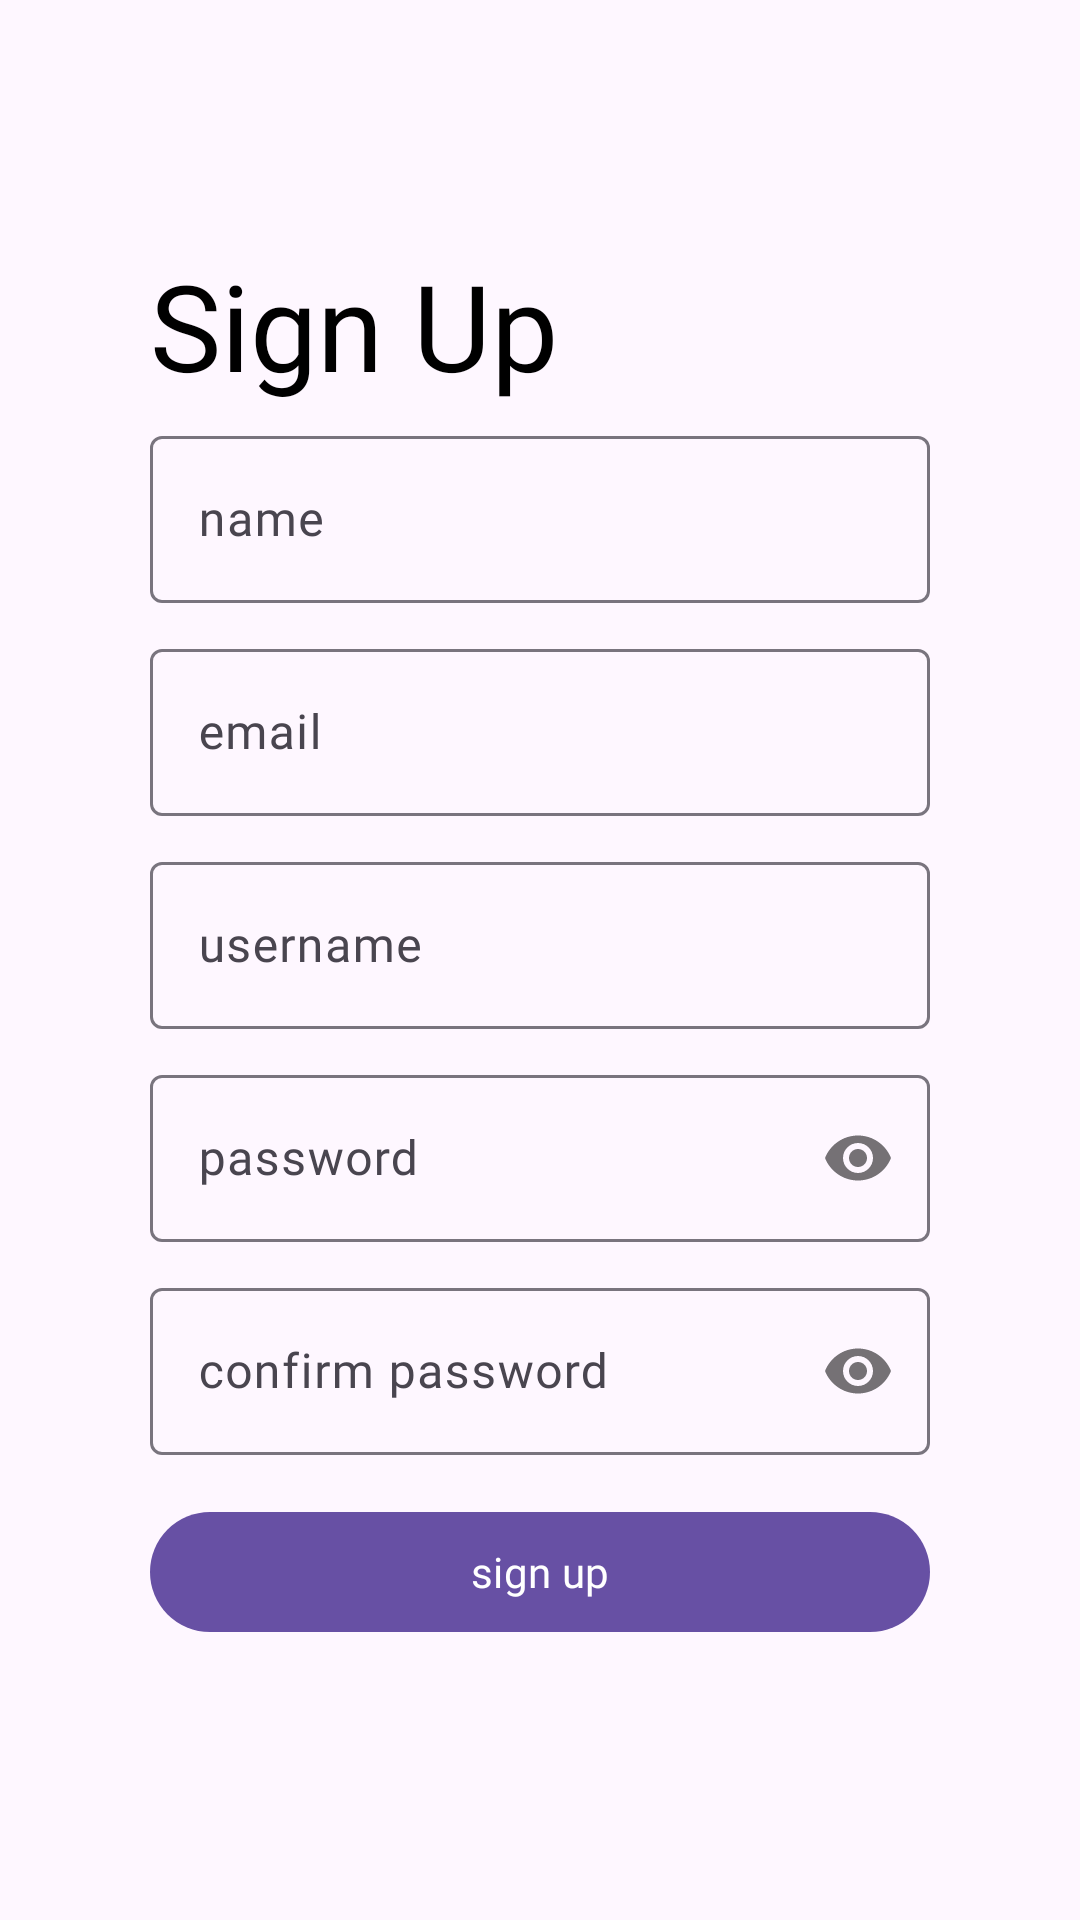

Android layout source for this screen:
<!-- AndroidManifest.xml: application theme Theme.KotlinCRUD -->
<!-- res/layout/activity_signup.xml -->
<?xml version="1.0" encoding="utf-8"?>
<RelativeLayout xmlns:android="http://schemas.android.com/apk/res/android"
    xmlns:app="http://schemas.android.com/apk/res-auto"
    xmlns:tools="http://schemas.android.com/tools"
    android:layout_width="match_parent"
    android:layout_height="match_parent"
    tools:context=".auth.SignupActivity">

    <LinearLayout
        android:layout_width="match_parent"
        android:layout_height="wrap_content"
        android:padding="50dp"
        android:layout_centerInParent="true"
        android:orientation="vertical">

        <TextView
            android:layout_width="wrap_content"
            android:layout_height="wrap_content"
            android:textColor="@color/black"
            android:fontFamily="@font/manrope_semibold"
            android:textSize="40dp"
            android:text="@string/sign_up"/>

        <com.google.android.material.textfield.TextInputLayout
            android:layout_width="match_parent"
            android:layout_height="wrap_content"
            android:layout_marginVertical="5dp"
            style="@style/Widget.Material3.TextInputLayout.OutlinedBox"
            android:hint="@string/name">

            <com.google.android.material.textfield.TextInputEditText
                android:layout_width="match_parent"
                android:layout_height="wrap_content"
                android:fontFamily="@font/manrope_medium"
                android:maxLines="1"
                android:id="@+id/nameEt"/>

        </com.google.android.material.textfield.TextInputLayout>

        <com.google.android.material.textfield.TextInputLayout
            android:layout_width="match_parent"
            android:layout_height="wrap_content"
            android:layout_marginVertical="5dp"
            style="@style/Widget.Material3.TextInputLayout.OutlinedBox"
            android:hint="@string/email">

            <com.google.android.material.textfield.TextInputEditText
                android:layout_width="match_parent"
                android:layout_height="wrap_content"
                android:fontFamily="@font/manrope_medium"
                android:maxLines="1"
                android:id="@+id/emailEt"/>

        </com.google.android.material.textfield.TextInputLayout>

        <com.google.android.material.textfield.TextInputLayout
            android:layout_width="match_parent"
            android:layout_height="wrap_content"
            android:layout_marginVertical="5dp"
            style="@style/Widget.Material3.TextInputLayout.OutlinedBox"
            android:hint="@string/username">

            <com.google.android.material.textfield.TextInputEditText
                android:layout_width="match_parent"
                android:layout_height="wrap_content"
                android:fontFamily="@font/manrope_medium"
                android:maxLines="1"
                android:id="@+id/usernameEt"/>

        </com.google.android.material.textfield.TextInputLayout>
        <com.google.android.material.textfield.TextInputLayout
            style="@style/Widget.Material3.TextInputLayout.OutlinedBox"
            android:layout_width="match_parent"
            android:layout_height="wrap_content"
            android:layout_marginVertical="5dp"
            app:passwordToggleEnabled="true"
            android:hint="@string/password">

            <com.google.android.material.textfield.TextInputEditText
                android:layout_width="match_parent"
                android:layout_height="wrap_content"
                android:password="true"
                android:maxLines="1"
                android:fontFamily="@font/manrope_medium"
                android:id="@+id/passwordEt"/>
        </com.google.android.material.textfield.TextInputLayout>

        <com.google.android.material.textfield.TextInputLayout
            style="@style/Widget.Material3.TextInputLayout.OutlinedBox"
            android:layout_width="match_parent"
            android:layout_height="wrap_content"
            android:layout_marginVertical="5dp"
            app:passwordToggleEnabled="true"

            android:hint="@string/confirm_password">

            <com.google.android.material.textfield.TextInputEditText
                android:layout_width="match_parent"
                android:layout_height="wrap_content"
                android:password="true"
                android:maxLines="1"
                android:fontFamily="@font/manrope_medium"
                android:id="@+id/confirmPasswordEt"/>
        </com.google.android.material.textfield.TextInputLayout>

        <com.google.android.material.button.MaterialButton
            android:id="@+id/signupBtn"
            android:layout_width="match_parent"
            android:layout_height="wrap_content"
            android:layout_marginVertical="10dp"
            android:fontFamily="@font/manrope_medium"
            android:text="sign up" />


    </LinearLayout>

</RelativeLayout>
<!-- resources referenced by this layout -->
<resources>
  <string name="confirm_password">confirm password</string>
  <string name="email">email</string>
  <string name="name">name</string>
  <string name="password">password</string>
  <string name="sign_up">Sign Up</string>
  <string name="username">username</string>
  <style name="Theme.KotlinCRUD" parent="Base.Theme.KotlinCRUD" />
  <style name="Base.Theme.KotlinCRUD" parent="Theme.Material3.DayNight.NoActionBar">
          
          
      </style>
  <!-- not gathered from this repository: default colours our renderer supplied (Android Studio template values) -->
  <color name="black">#FF000000</color>
</resources>
